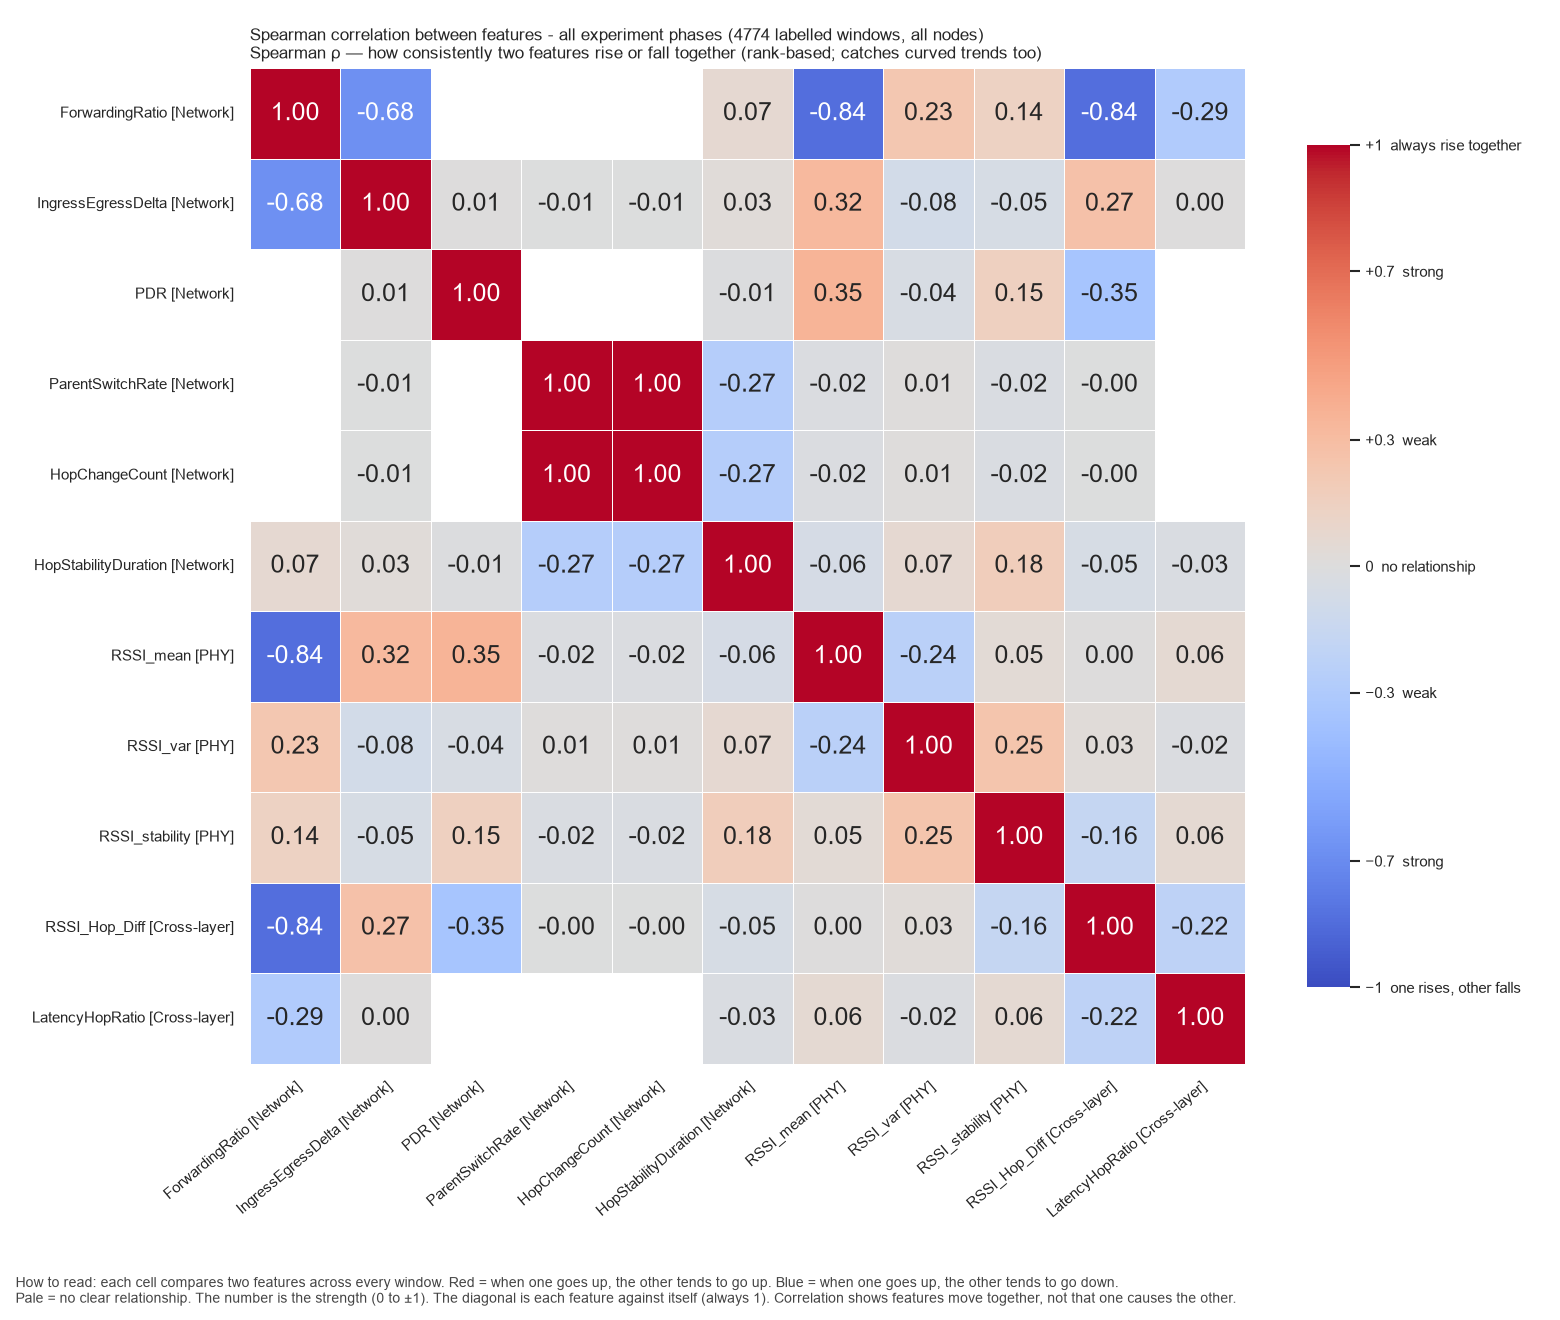

The table this chart was drawn from, first rows:
, ForwardingRatio, IngressEgressDelta, PDR, ParentSwitchRate, HopChangeCount, HopStabilityDuration, RSSI_mean, RSSI_var, RSSI_stability, RSSI_Hop_Diff, LatencyHopRatio
ForwardingRatio, 1.0, -0.6787, , , , 0.06967, -0.8376, 0.2299, 0.1403, -0.8373, -0.292
IngressEgressDelta, -0.6787, 1.0, 0.005654, -0.007062, -0.007062, 0.02615, 0.3231, -0.08072, -0.05358, 0.2725, 0.001396
PDR, , 0.005654, 1.0, , , -0.01059, 0.3531, -0.04012, 0.1531, -0.3513, 
ParentSwitchRate, , -0.007062, , 1.0, 1.0, -0.2729, -0.0189, 0.008419, -0.02424, -0.004604, 
HopChangeCount, , -0.007062, , 1.0, 1.0, -0.2729, -0.0189, 0.008419, -0.02424, -0.004604, 
HopStabilityDuration, 0.06967, 0.02615, -0.01059, -0.2729, -0.2729, 1.0, -0.05864, 0.07007, 0.179, -0.04786, -0.02909
RSSI_mean, -0.8376, 0.3231, 0.3531, -0.0189, -0.0189, -0.05864, 1.0, -0.242, 0.04611, 0.002887, 0.05627
RSSI_var, 0.2299, -0.08072, -0.04012, 0.008419, 0.008419, 0.07007, -0.242, 1.0, 0.2454, 0.03087, -0.01721
RSSI_stability, 0.1403, -0.05358, 0.1531, -0.02424, -0.02424, 0.179, 0.04611, 0.2454, 1.0, -0.1649, 0.06139
RSSI_Hop_Diff, -0.8373, 0.2725, -0.3513, -0.004604, -0.004604, -0.04786, 0.002887, 0.03087, -0.1649, 1.0, -0.2185
LatencyHopRatio, -0.292, 0.001396, , , , -0.02909, 0.05627, -0.01721, 0.06139, -0.2185, 1.0
